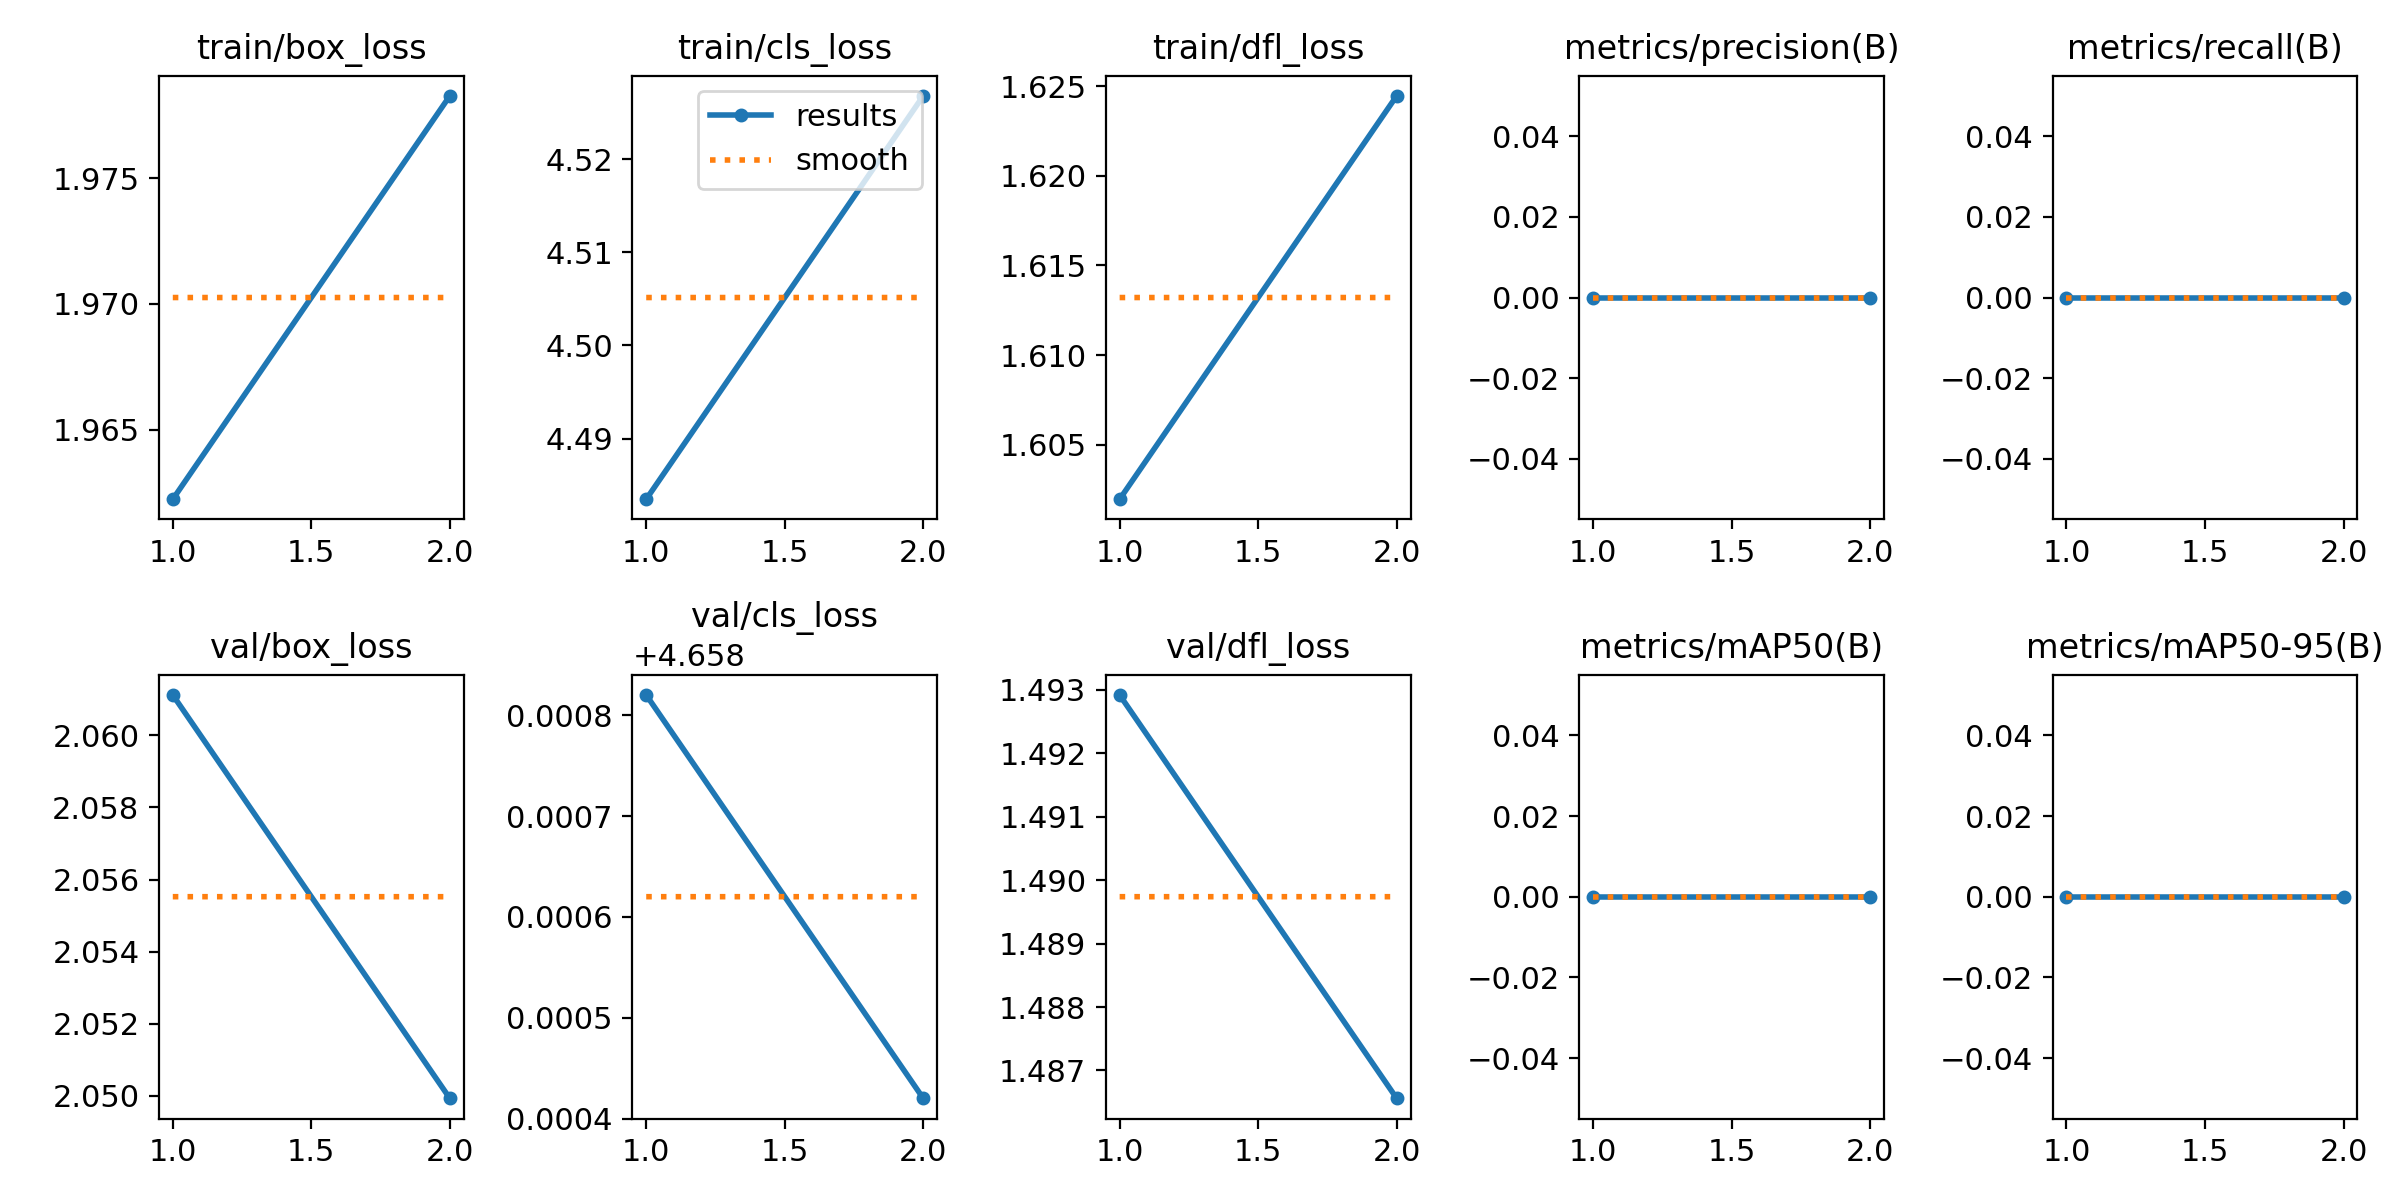

Values plotted in this chart, from the file beside it:
epoch, time, train/box_loss, train/cls_loss, train/dfl_loss, metrics/precision(B), metrics/recall(B), metrics/mAP50(B), metrics/mAP50-95(B), val/box_loss, val/cls_loss, val/dfl_loss, lr/pg0, lr/pg1, lr/pg2
1, 2.105, 1.962, 4.483, 1.602, 0, 0, 0, 0, 2.061, 4.659, 1.493, 0, 0, 0
2, 4.129, 1.978, 4.527, 1.624, 0, 0, 0, 0, 2.05, 4.658, 1.487, 4.59045e-06, 4.59045e-06, 4.59045e-06
